The GitHub repository SreeRishikaAlahari/Cardiovascular-Disease-Prediction contains a labelled image folder "Backend" with 2 categories: no cardiovascular disease, cardiovascular disease. Examples follow, each with its label.

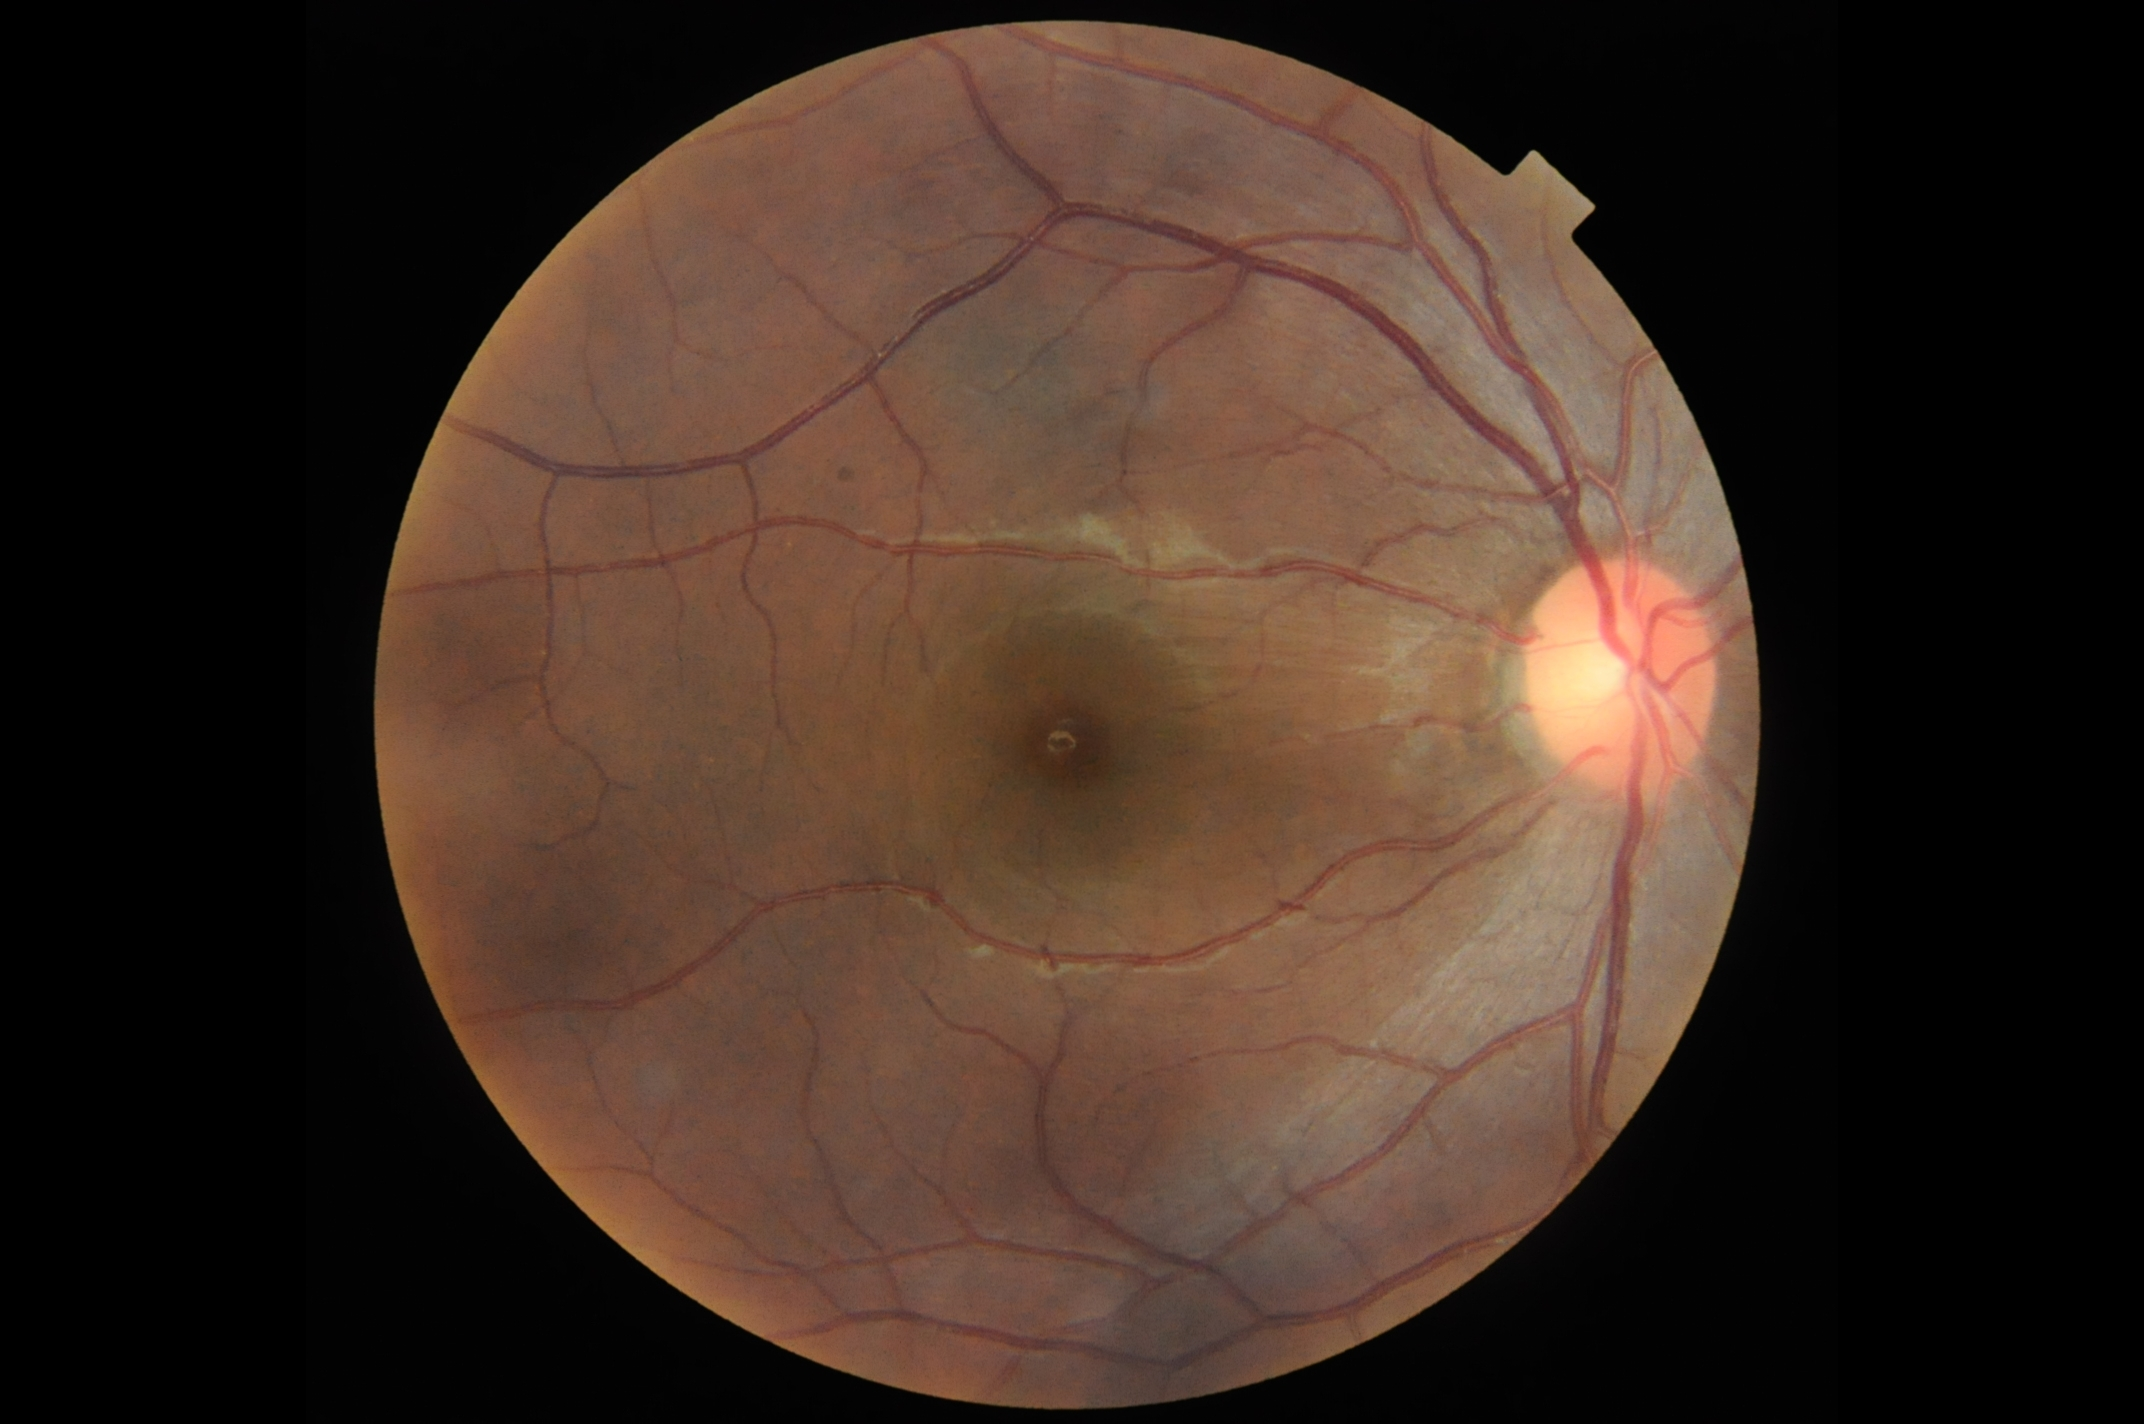
Label: cardiovascular disease

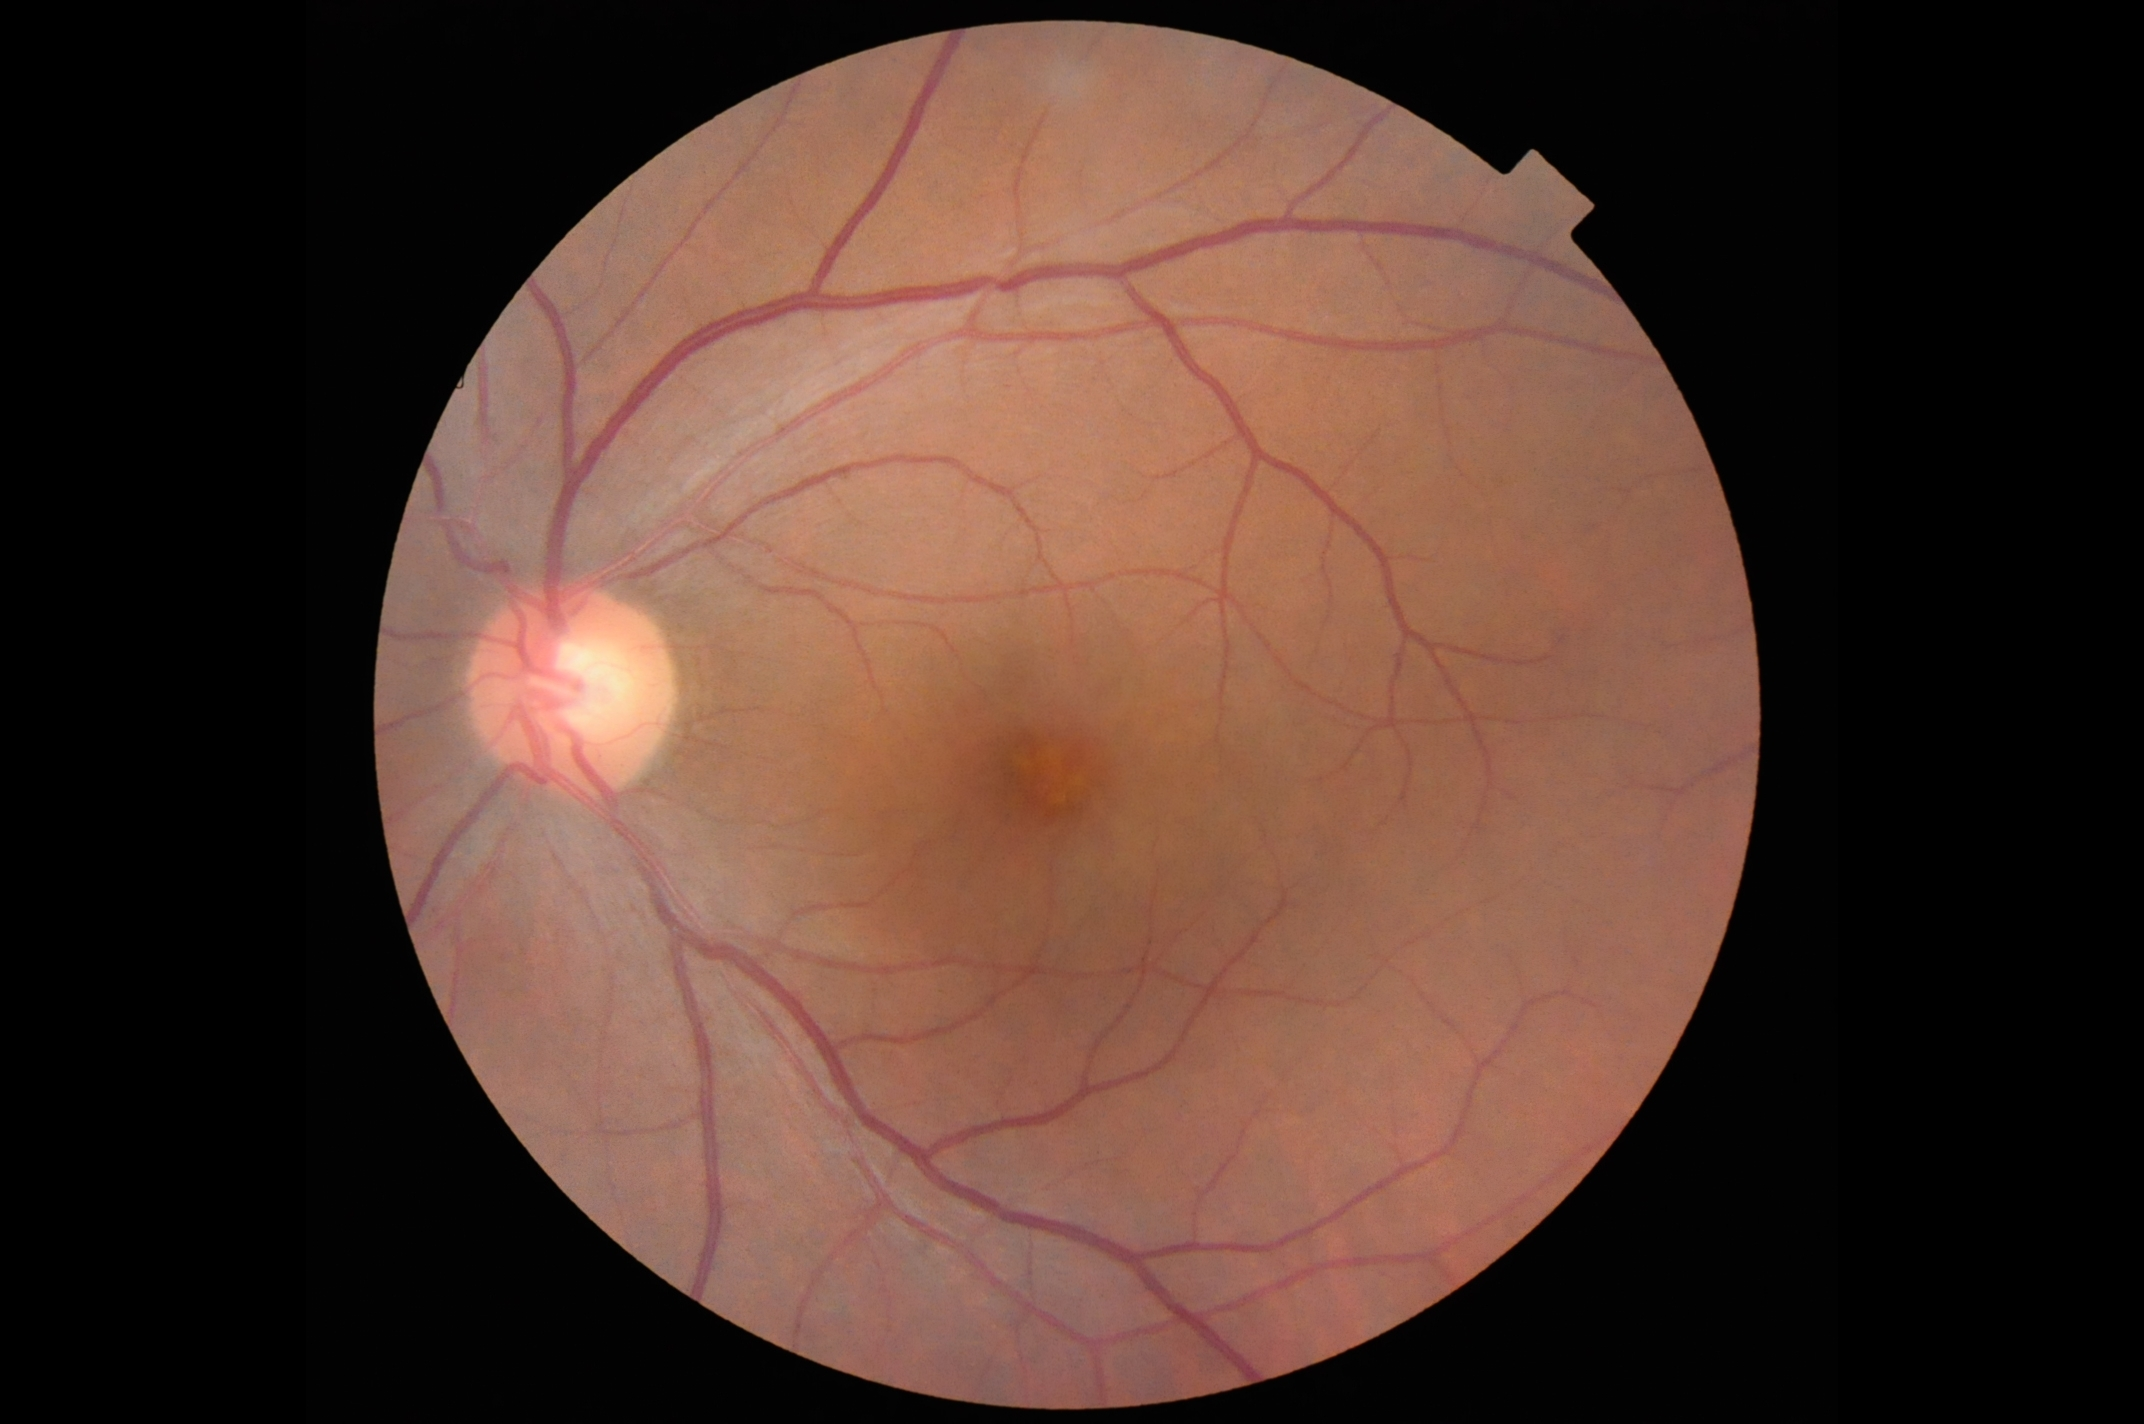
Label: no cardiovascular disease

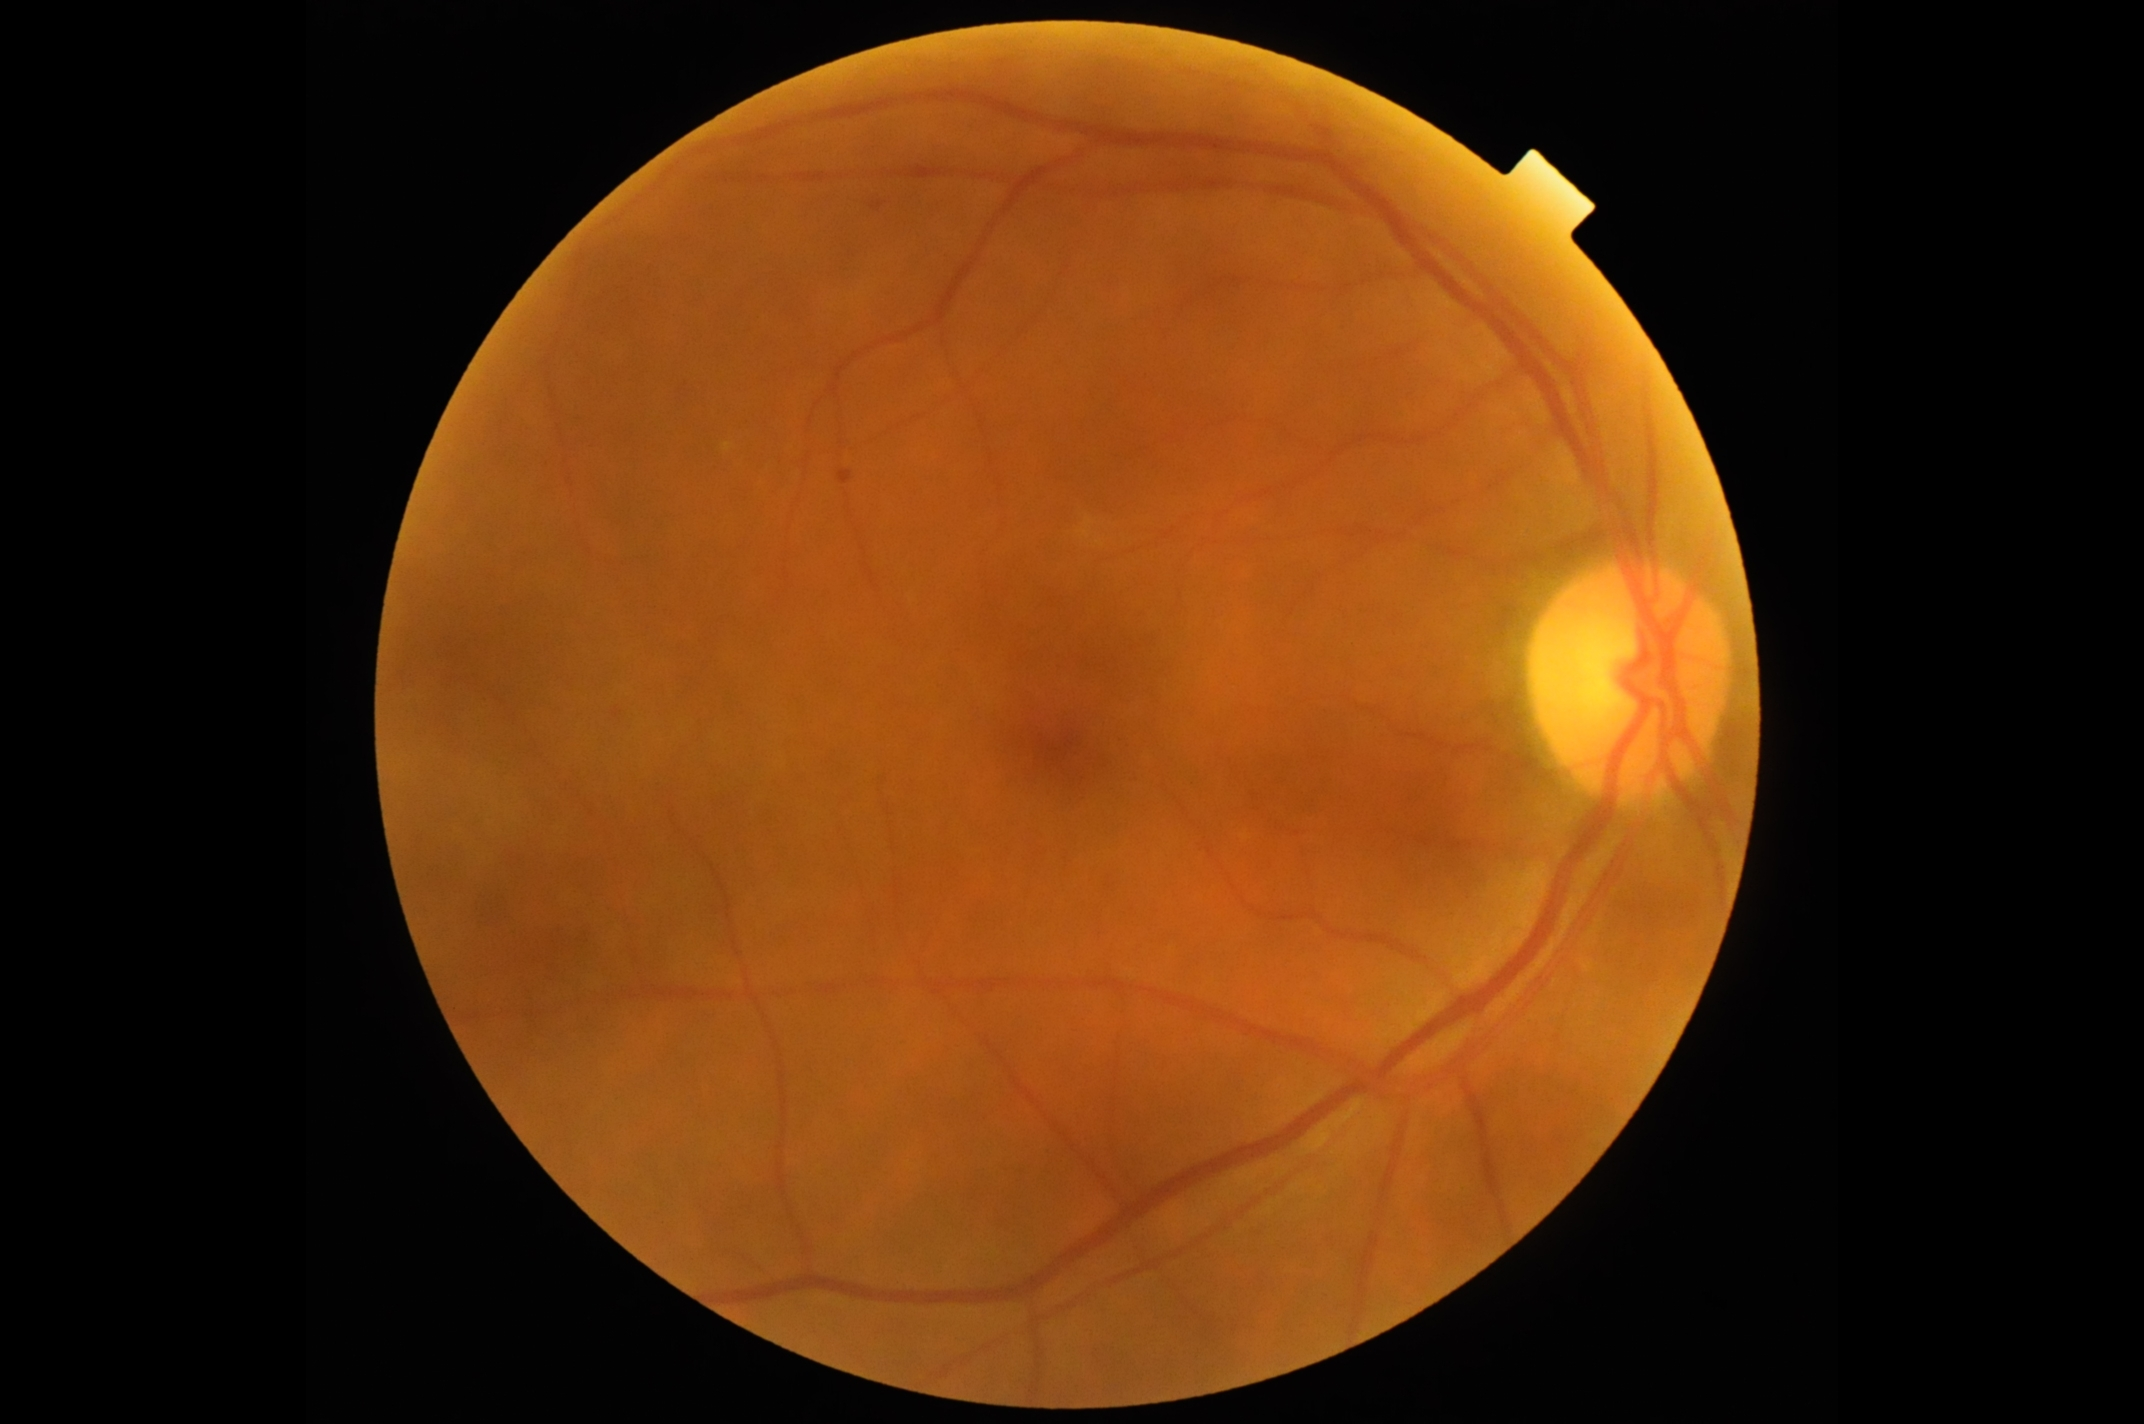
Label: cardiovascular disease

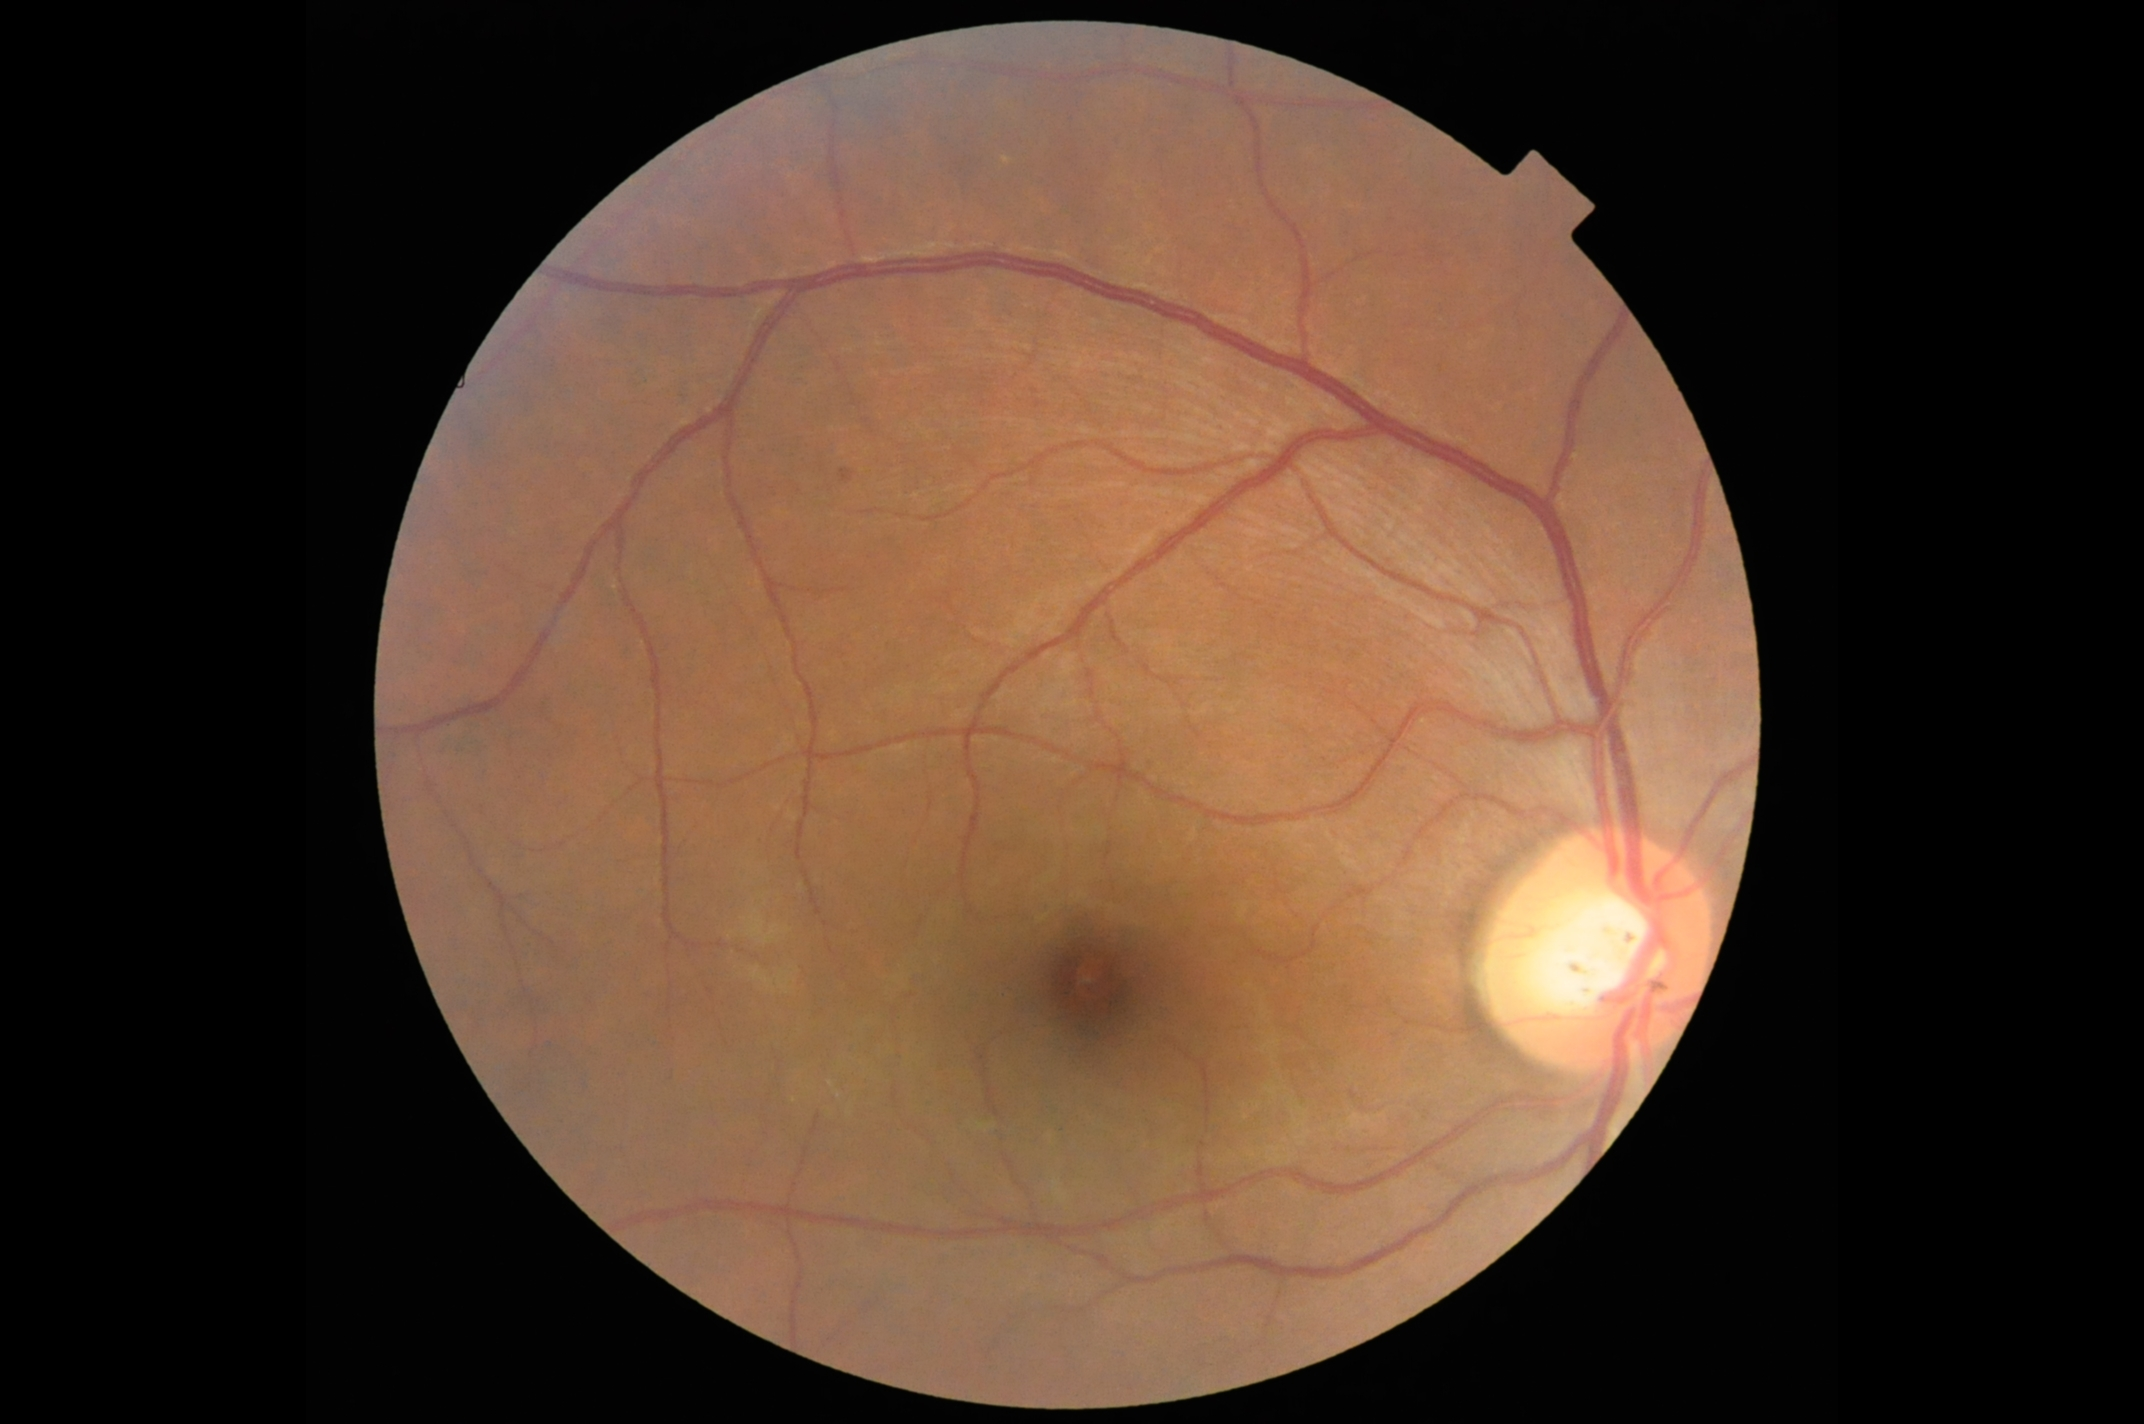
Label: no cardiovascular disease

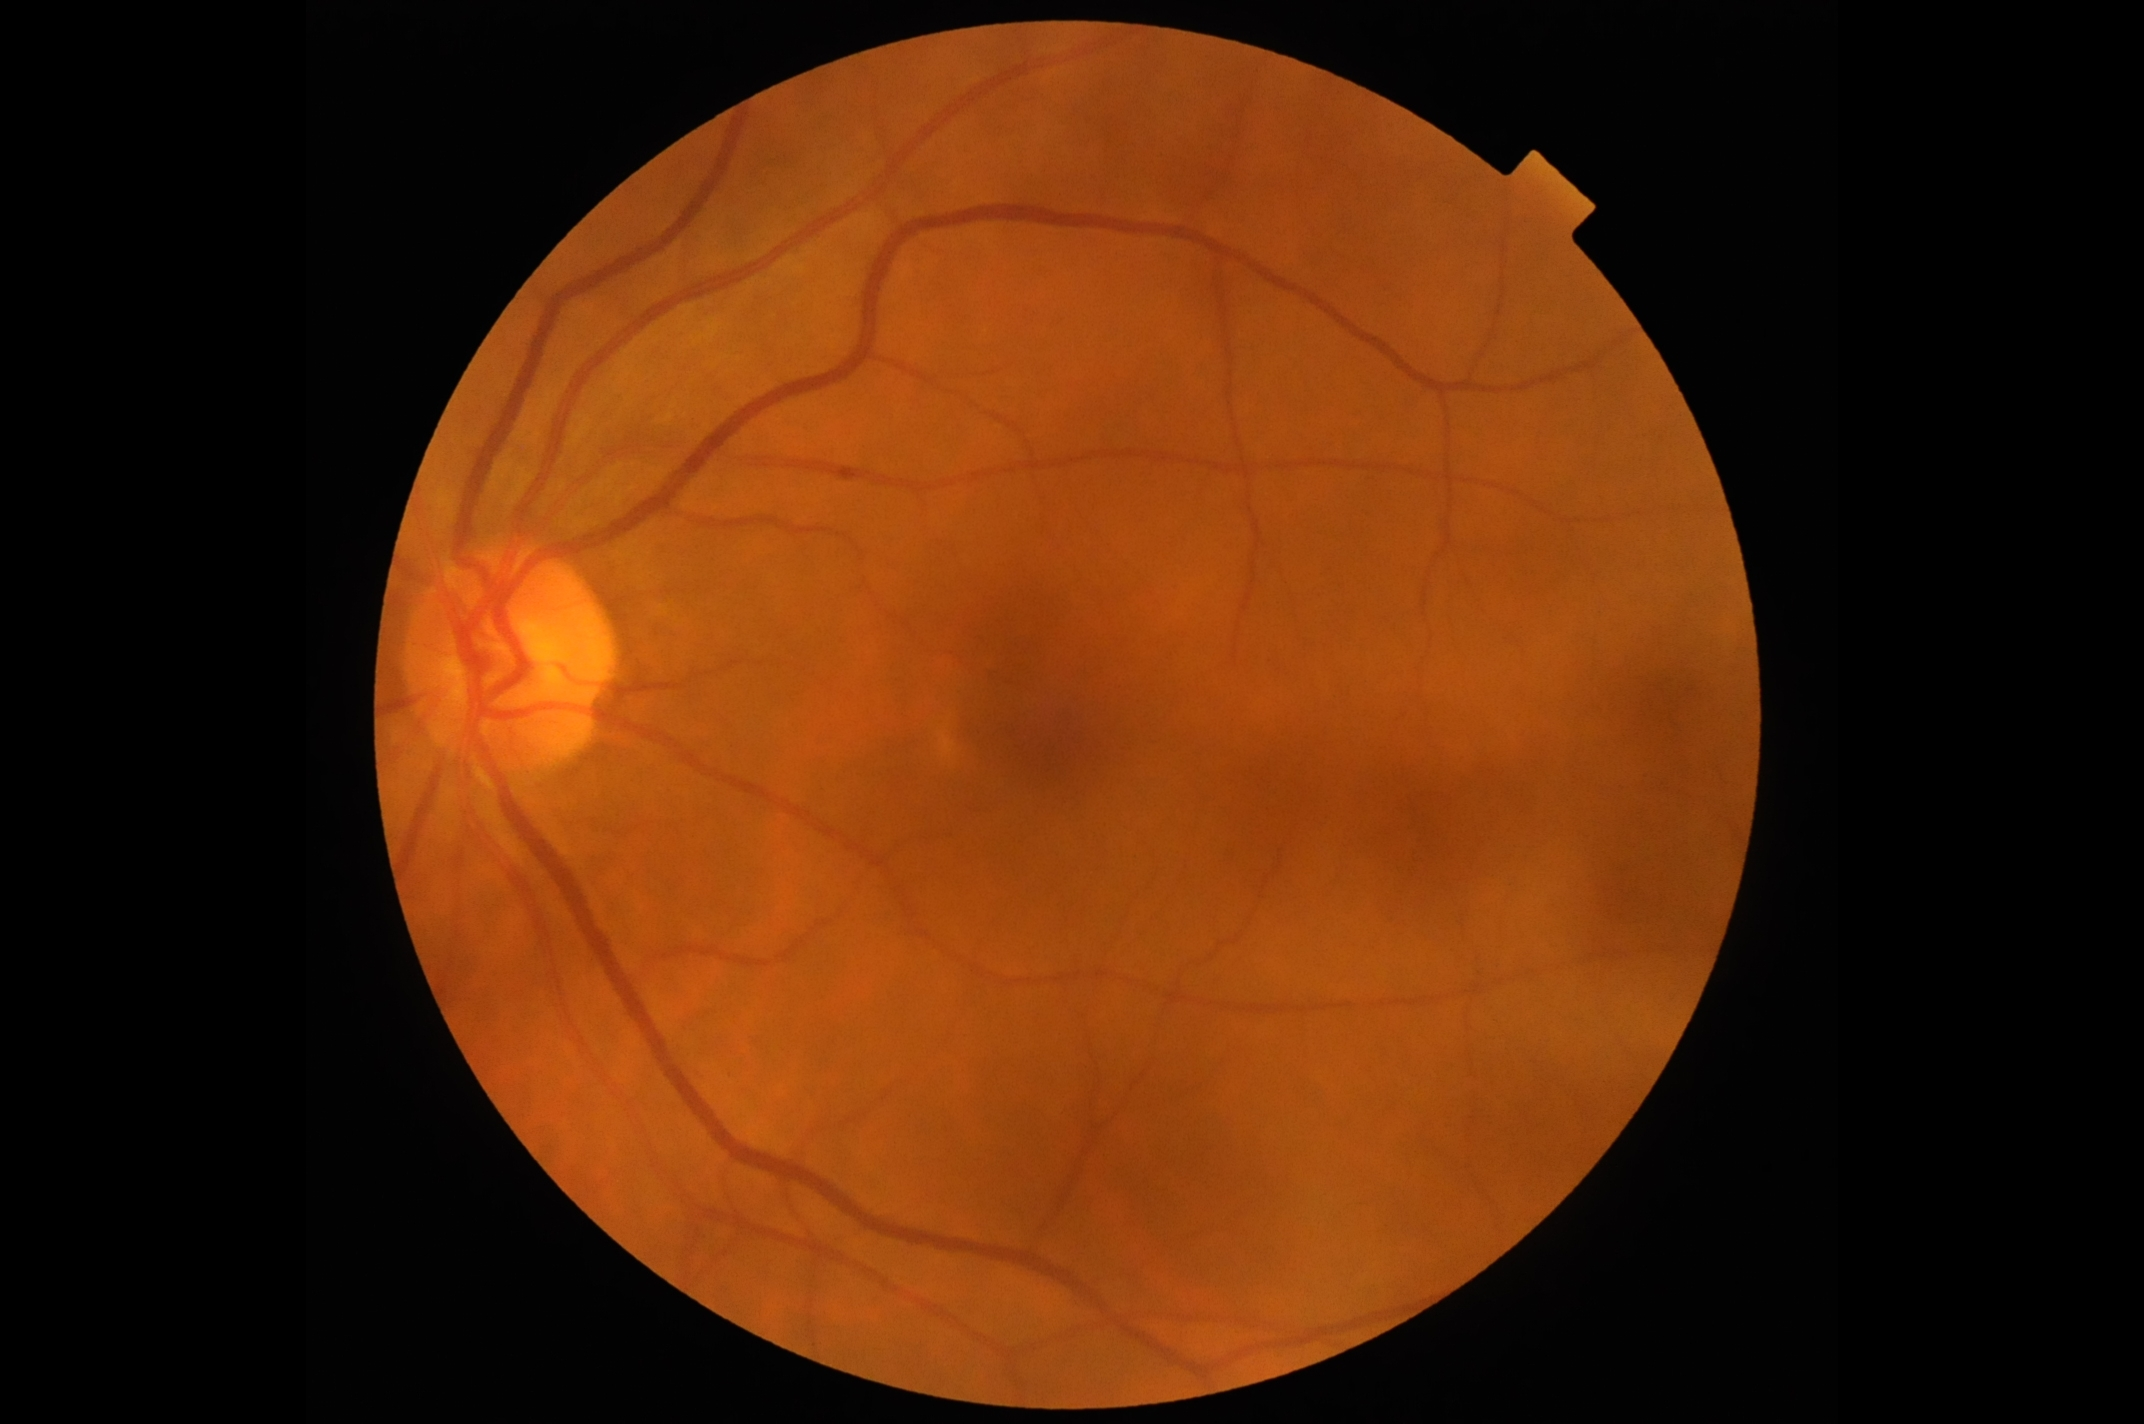
Label: cardiovascular disease

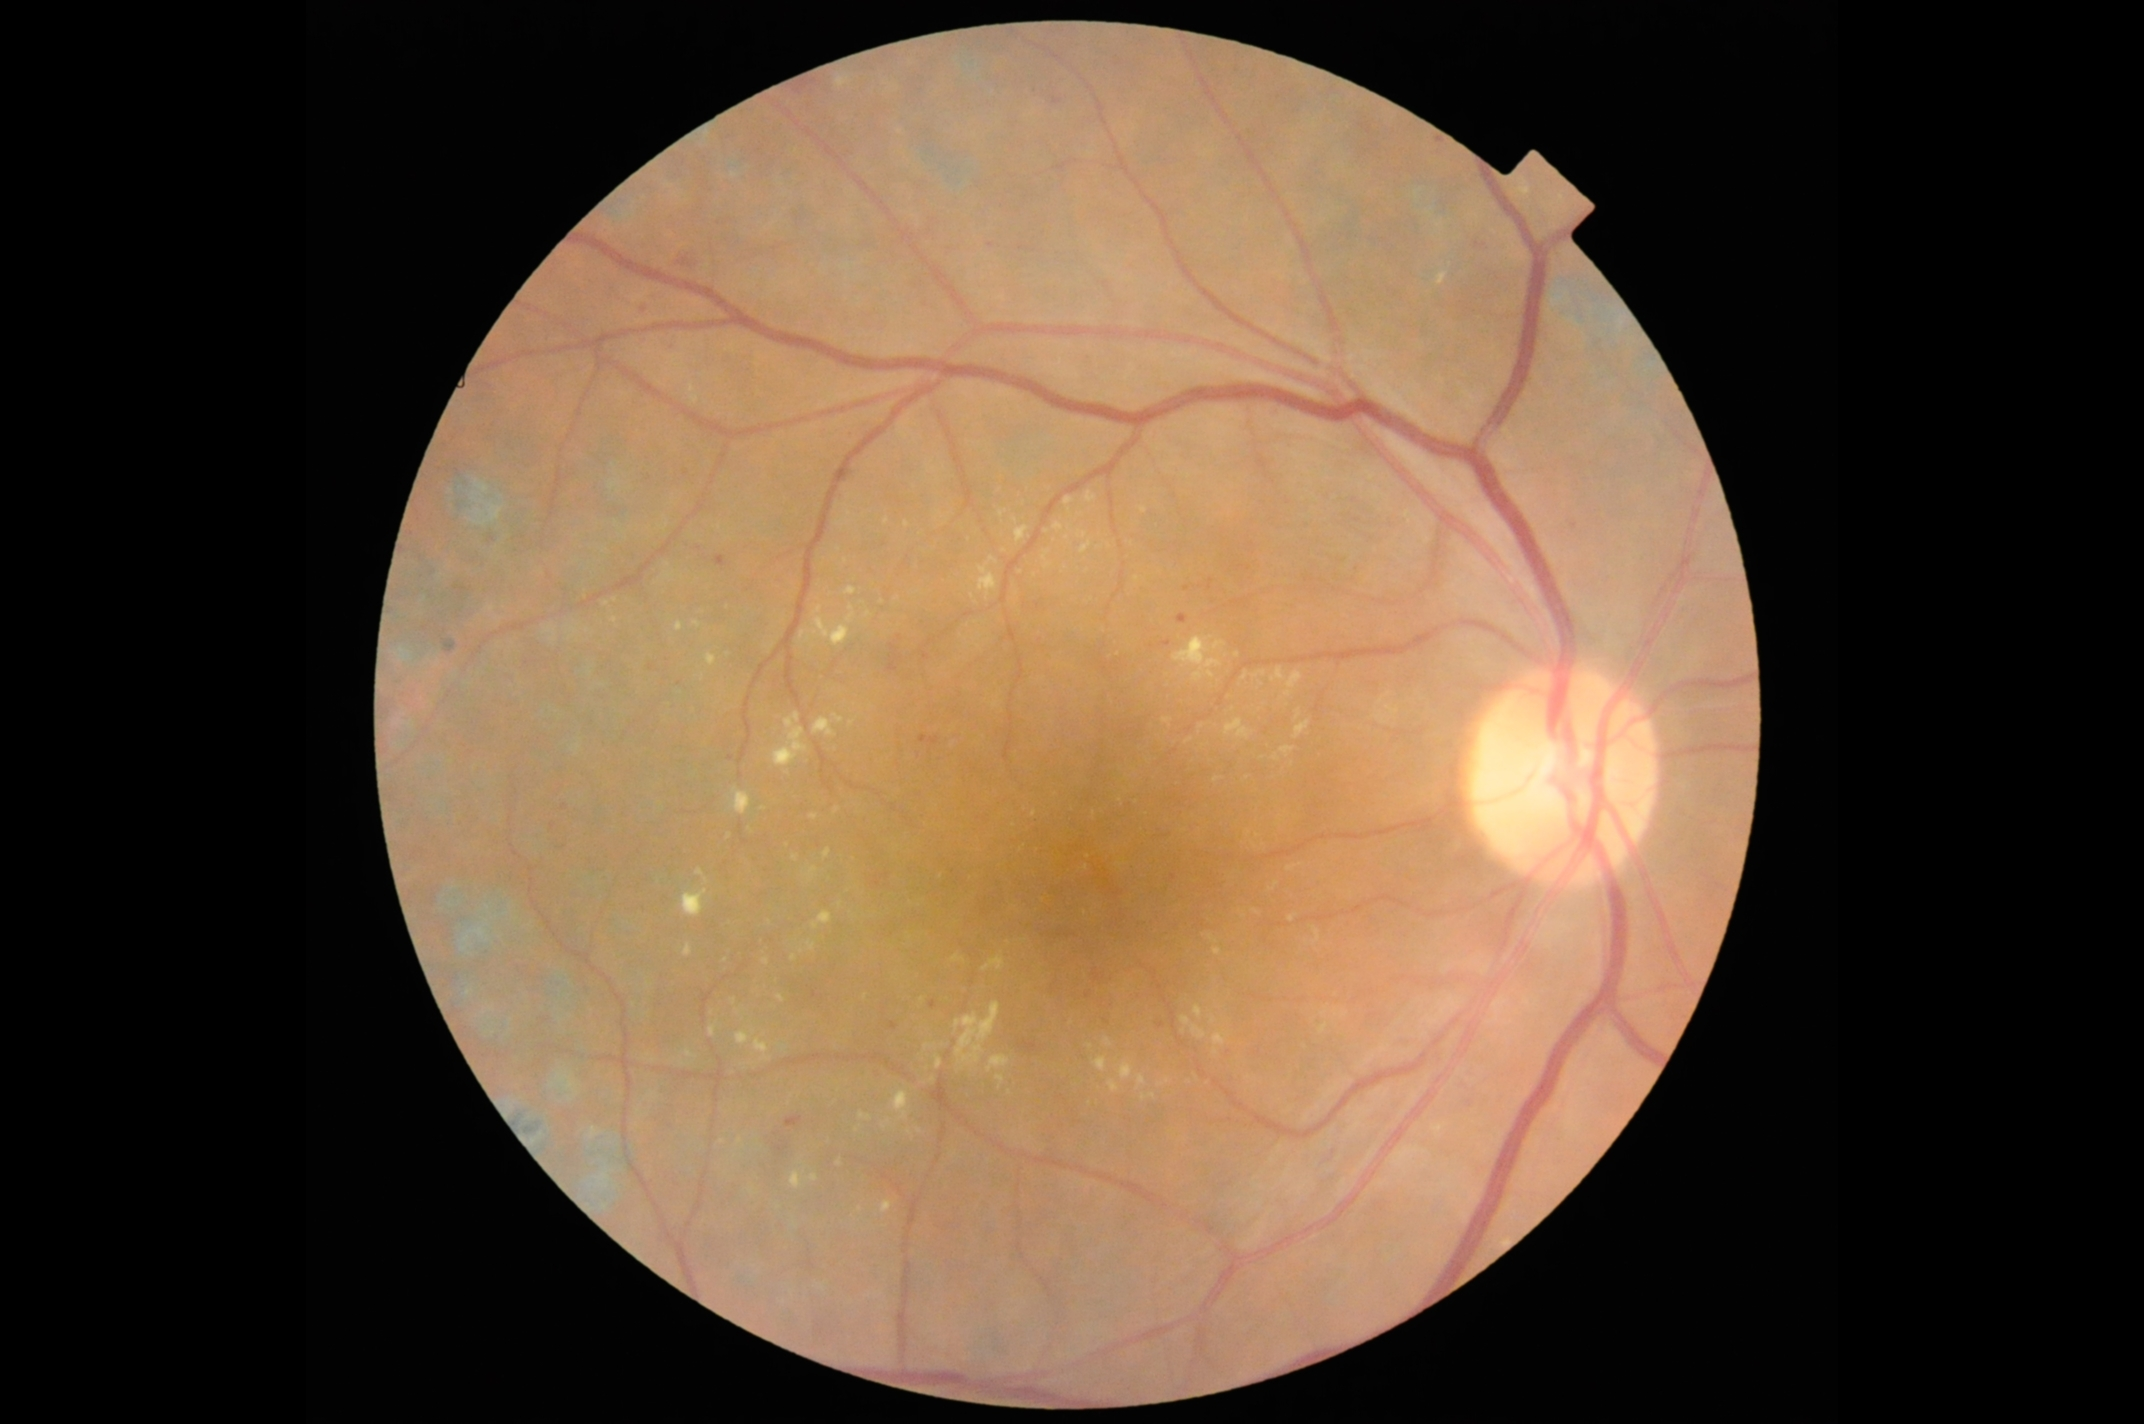
Label: no cardiovascular disease
